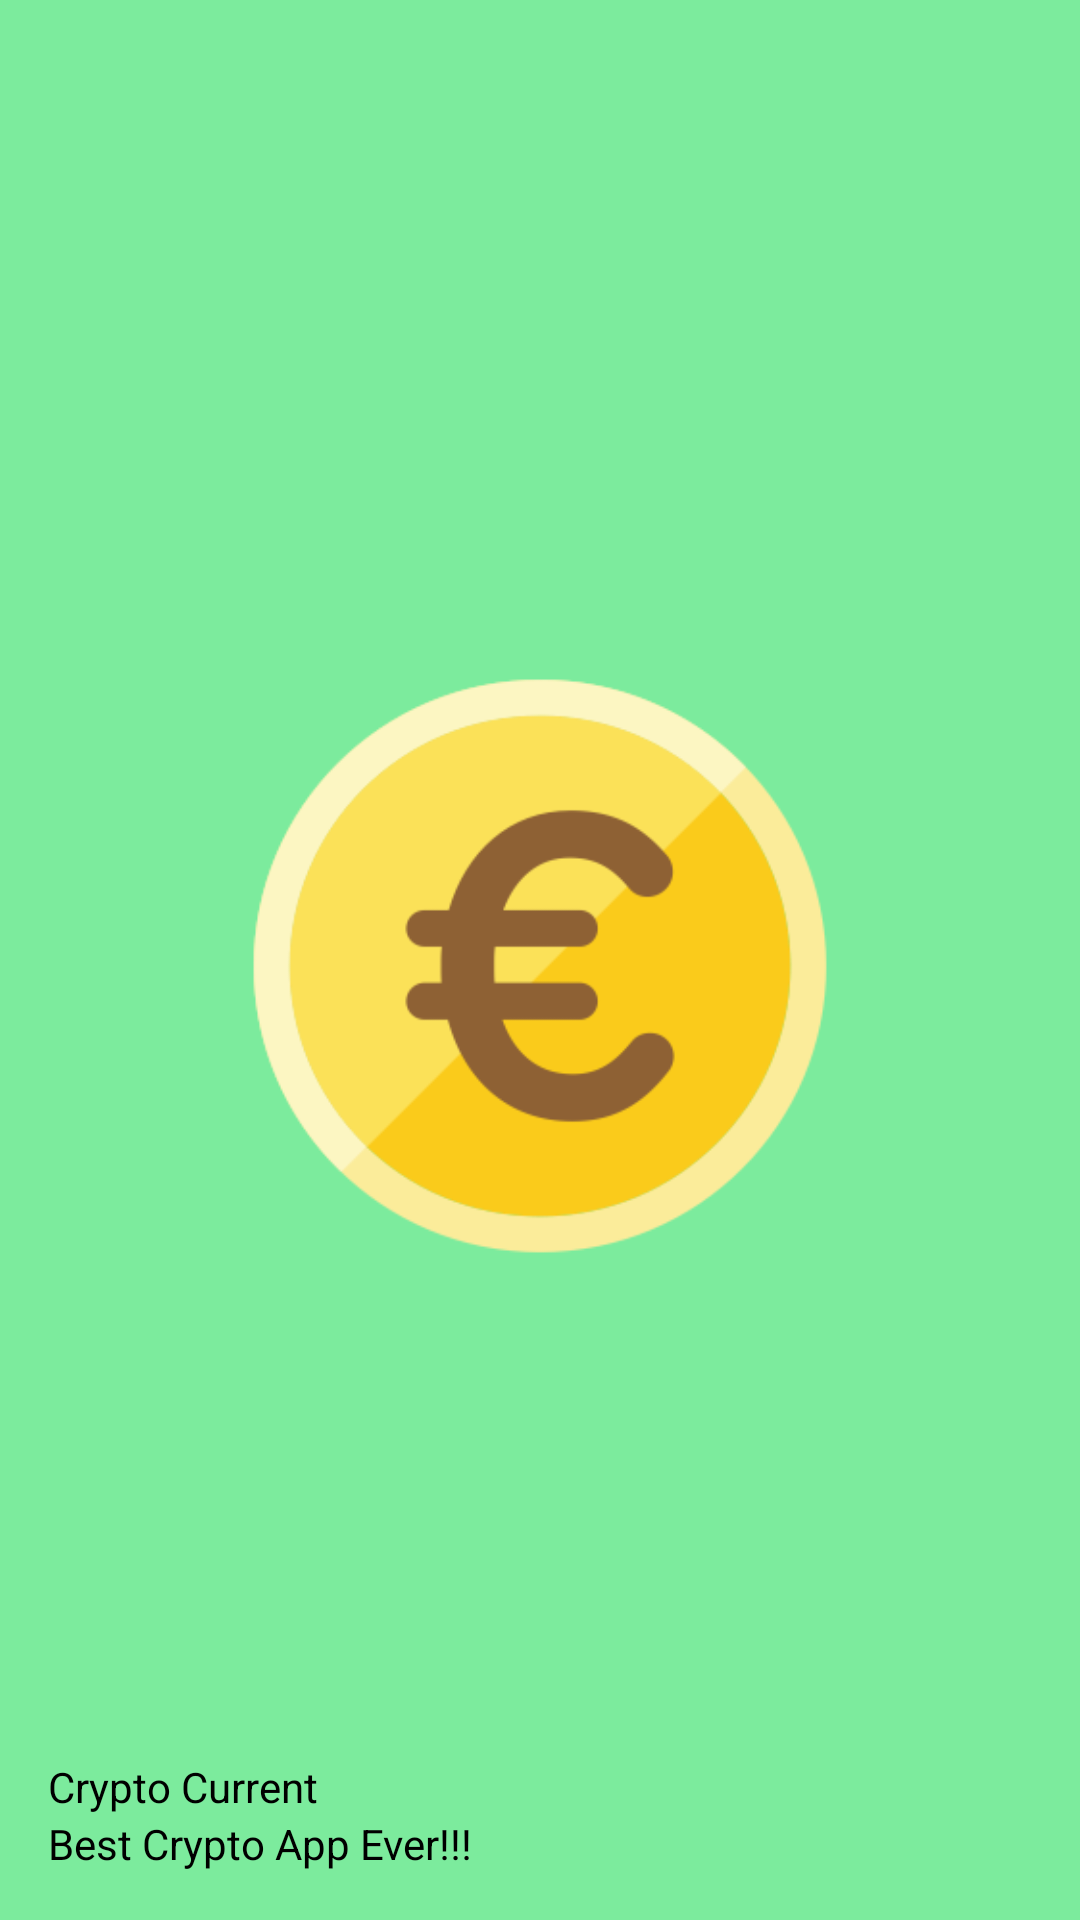

Reconstruct the res/layout file that produces this screen, plus the resources it refers to.
<!-- AndroidManifest.xml: application theme AppTheme -->
<!-- res/layout/nav_header.xml -->
<?xml version="1.0" encoding="utf-8"?>
<LinearLayout xmlns:android="http://schemas.android.com/apk/res/android"
    android:orientation="vertical"
    android:layout_width="match_parent"
    android:background="#7ceb9d"
    android:gravity="bottom"
    android:padding="16dp"
    android:theme="@style/ThemeOverlay.AppCompat.Dark"
    android:layout_height="176dp">

    <ImageView
        android:layout_width="wrap_content"
        android:layout_height="wrap_content"
        android:src="@drawable/eurocoin"/>
    <TextView
        android:layout_width="wrap_content"
        android:layout_height="wrap_content"
        android:paddingTop="8dp"
        android:text="@string/title"
        android:textColor="#000"
        android:textAppearance="@style/TextAppearance.AppCompat.Body1"/>

    <TextView
        android:layout_width="wrap_content"
        android:layout_height="wrap_content"
        android:textColor="#000"
        android:text="@string/sub_title"/>

</LinearLayout>
<!-- resources referenced by this layout -->
<resources>
  <!-- drawable eurocoin: png bitmap (drawable, 25277 bytes) -->
  <string name="sub_title">Best Crypto App Ever!!!</string>
  <string name="title">Crypto Current</string>
</resources>
